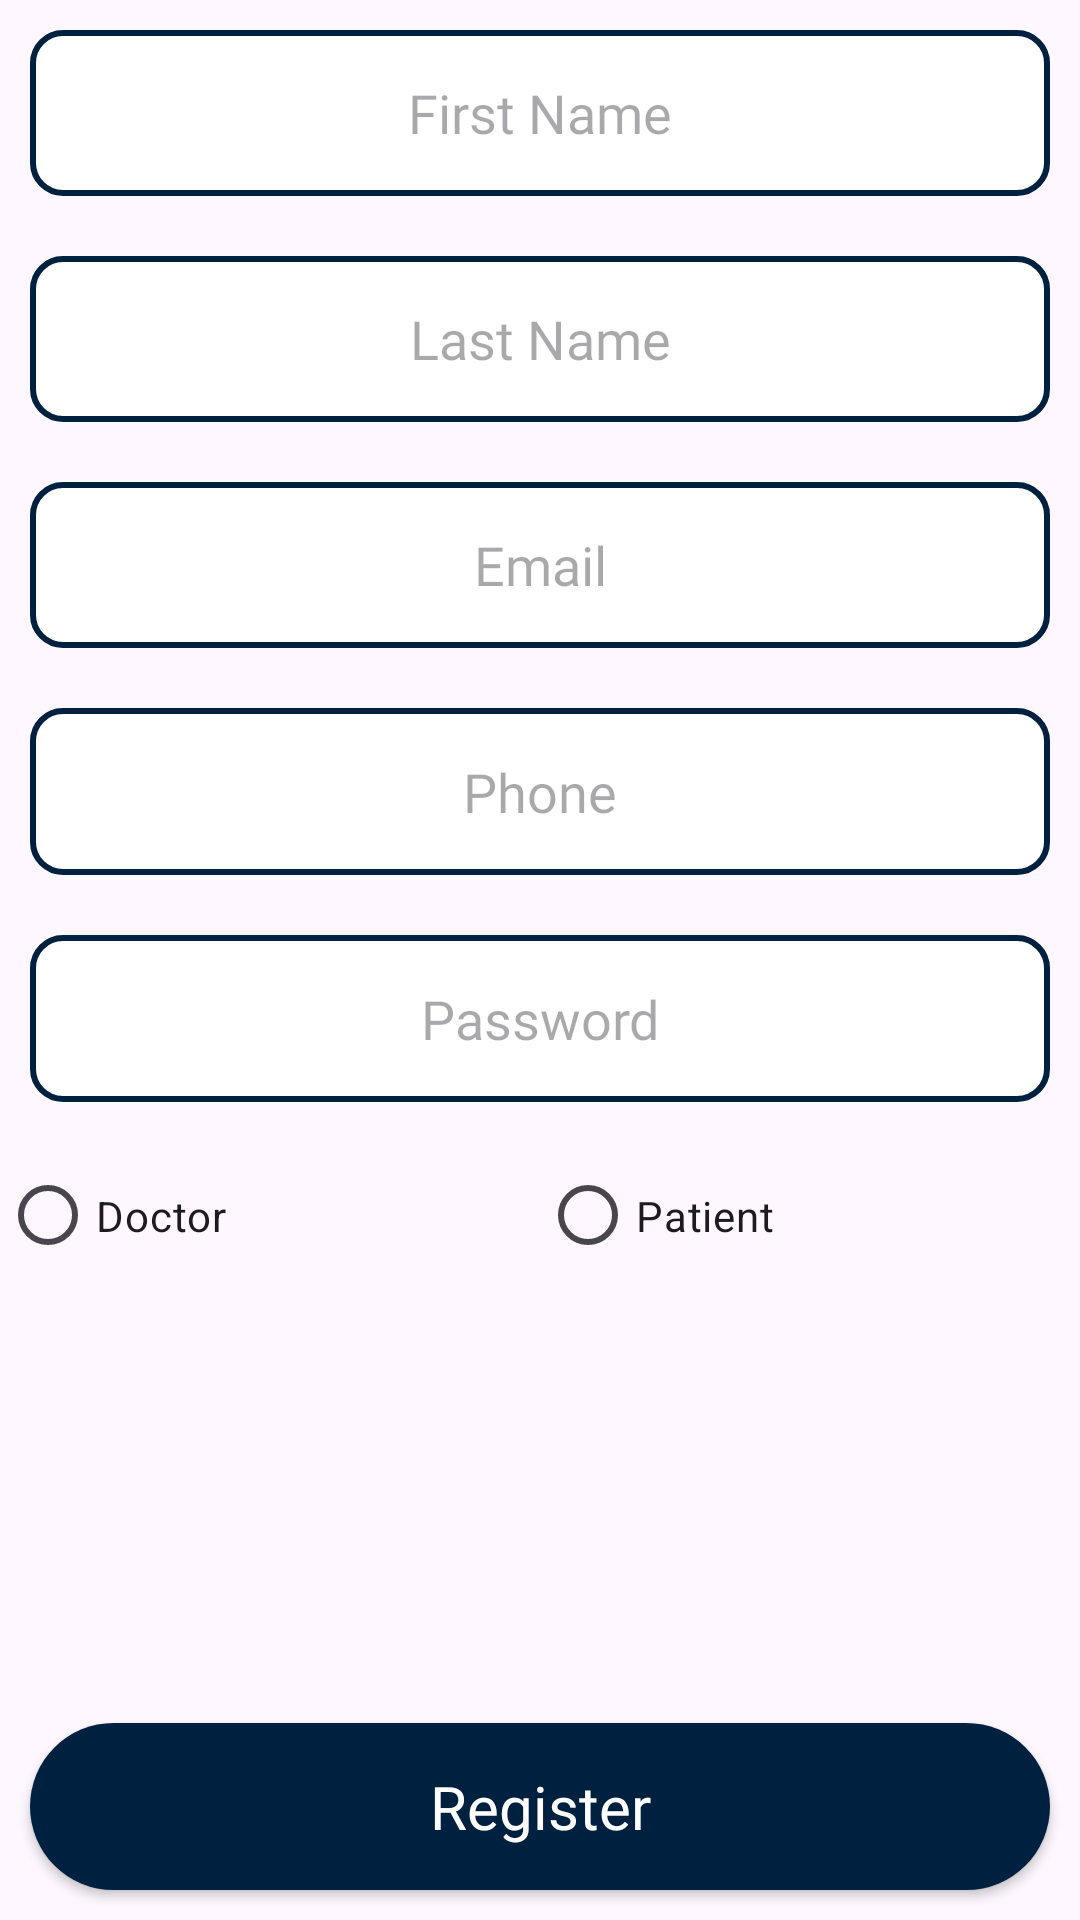

Produce the Android XML layout that renders to this screen, including the resource entries it uses.
<!-- AndroidManifest.xml: application theme Theme.HealthManagementOrganization -->
<!-- res/layout/fragment_register.xml -->
<?xml version="1.0" encoding="utf-8"?>
<LinearLayout xmlns:android="http://schemas.android.com/apk/res/android"
    xmlns:tools="http://schemas.android.com/tools"
    android:layout_width="match_parent"
    android:layout_height="match_parent"
    android:orientation="vertical"
    tools:context=".Fragments.Login.RegisterFragment">

    <androidx.appcompat.widget.AppCompatEditText
        android:id="@+id/register_ACET_firstname"
        style="@style/EditText"
        android:layout_width="match_parent"
        android:layout_height="0dp"
        android:layout_weight="1"
        android:hint="First Name" />

    <androidx.appcompat.widget.AppCompatEditText
        android:id="@+id/register_ACET_lastname"
        style="@style/EditText"
        android:layout_width="match_parent"
        android:layout_height="0dp"
        android:layout_weight="1"
        android:hint="Last Name" />


    <androidx.appcompat.widget.AppCompatEditText
        android:id="@+id/register_ACET_email"
        style="@style/EditText"
        android:layout_width="match_parent"
        android:layout_height="0dp"
        android:layout_weight="1"
        android:hint="Email" />

    <androidx.appcompat.widget.AppCompatEditText
        android:id="@+id/register_ACET_phone"
        style="@style/EditText"
        android:layout_width="match_parent"
        android:layout_height="0dp"
        android:layout_weight="1"
        android:hint="Phone" />

    <androidx.appcompat.widget.AppCompatEditText
        android:id="@+id/register_ACET_password"
        style="@style/EditText"
        android:layout_width="match_parent"
        android:layout_height="0dp"
        android:layout_weight="1"
        android:hint="Password"
        android:inputType="textPassword" />

    <RadioGroup
        android:id="@+id/register_RG_type"
        android:layout_width="match_parent"
        android:layout_height="0dp"
        android:layout_weight="1"
        android:orientation="horizontal">

        <androidx.appcompat.widget.AppCompatRadioButton
            android:id="@+id/register_APRB_doctor"
            android:layout_width="0dp"
            android:layout_height="match_parent"
            android:layout_weight="1"
            android:text="Doctor" />

        <androidx.appcompat.widget.AppCompatRadioButton
            android:id="@+id/register_APRB_patient"
            android:layout_width="0dp"
            android:layout_height="match_parent"
            android:layout_weight="1"
            android:text="Patient" />

    </RadioGroup>


    <androidx.appcompat.widget.AppCompatEditText
        android:id="@+id/register_ACET_specialization"
        style="@style/EditText"
        android:layout_width="match_parent"
        android:layout_height="0dp"
        android:layout_weight="1"
        android:hint="Speciality"
        android:visibility="invisible" />

    <androidx.core.widget.ContentLoadingProgressBar
        android:id="@+id/register_CLPB_progress"
        android:layout_width="match_parent"
        android:layout_height="0dp"
        android:layout_weight="1"
        android:visibility="invisible" />


    <androidx.appcompat.widget.AppCompatButton
        android:id="@+id/register_ACBTN_register"
        style="@style/Button"
        android:layout_width="match_parent"
        android:layout_height="0dp"
        android:layout_weight="1"
        android:text="Register" />


</LinearLayout>
<!-- resources referenced by this layout -->
<resources>
  <style name="Button">
          <item name="android:textColor">@color/white</item>
          <item name="android:textAllCaps">false</item>
          <item name="android:textSize">20sp</item>
          <item name="android:layout_margin">10dp</item>
          <item name="android:fontFamily">@font/roboto</item>
          <item name="android:background">@drawable/button_design</item>
      </style>
  <style name="EditText">
          <item name="android:textColor">@color/black</item>
          <item name="android:background">@drawable/edit_text_design</item>
          <item name="android:layout_margin">10dp</item>
          <item name="android:textAllCaps">false</item>
          <item name="android:autoSizeTextType">uniform</item>
          <item name="android:layout_marginVertical">20dp</item>
          <item name="android:autoSizeMaxTextSize">20sp</item>
          <item name="android:fontFamily">@font/roboto</item>
          <item name="android:gravity">center</item>
      </style>
  <style name="Theme.HealthManagementOrganization" parent="Theme.Material3.DayNight.NoActionBar">
          
          <item name="colorPrimary">@color/blue</item>
          <item name="colorPrimaryVariant">@color/blue</item>
          <item name="colorOnPrimary">@color/white</item>
          
          <item name="colorSecondary">@color/green</item>
          <item name="colorSecondaryVariant">@color/green</item>
          <item name="colorOnSecondary">@color/black</item>
          
          <item name="android:statusBarColor">?attr/colorPrimaryVariant</item>
          
          <item name="bottomNavigationStyle">@style/bottomNavigationStyle</item>
  
      </style>
  <color name="white">#FFFFFFFF</color>
  <!-- drawable button_design (drawable) -->
  <?xml version="1.0" encoding="utf-8"?>
  <selector xmlns:android="http://schemas.android.com/apk/res/android">
      <item android:state_pressed="true">
  
          <shape android:shape="rectangle">
              <solid android:color="@color/blue2" />
              <corners android:radius="50dp" />
              <padding android:left="20dp" android:right="20dp"/>
  
          </shape>
  
      </item>
  
      <item>
          <shape android:shape="rectangle">
              <padding android:left="20dp" android:right="20dp"/>
              <solid android:color="@color/blue" />
              <corners android:radius="50dp" />
          </shape>
      </item>
  </selector>
  <color name="black">#252525</color>
  <!-- drawable edit_text_design (drawable) -->
  <?xml version="1.0" encoding="utf-8"?>
  <selector xmlns:android="http://schemas.android.com/apk/res/android">
  
      
      <item android:state_enabled="true" android:state_focused="true">
          <shape android:shape="rectangle">
              <solid android:color="@android:color/white" />
              <stroke android:width="3dp" android:color="@color/green" />
              <corners android:radius="10dp" />
          </shape>
      </item>
  
      
      <item android:state_enabled="true">
          <shape android:shape="rectangle">
              <solid android:color="@android:color/white" />
              <stroke android:width="2dp" android:color="@color/blue" />
              <corners android:radius="10dp" />
          </shape>
      </item>
  
  </selector>
  <color name="blue">#00203f</color>
  <color name="green">#adefd1</color>
  <style name="bottomNavigationStyle">
          <item name="android:background">@color/green</item>
          <item name="iconTint">@color/blue</item>
          <item name="android:textColor">@color/blue</item>
          <item name="android:layout_gravity">bottom</item>
      </style>
  <color name="blue2">#003970</color>
</resources>
